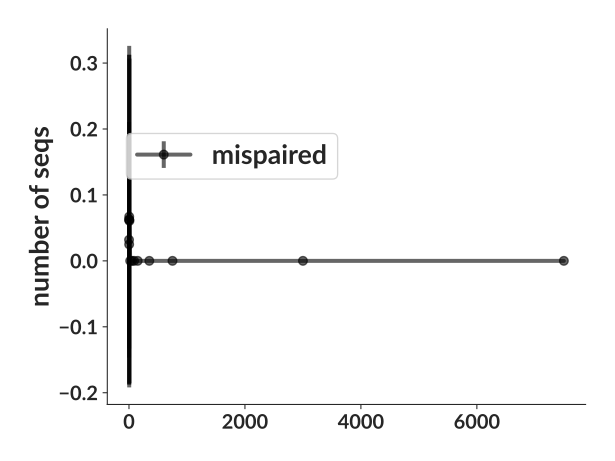

Data behind this chart, as committed beside it:
bin_low_edge, contents, binlabel, error
-713.8, 0.0, , 0.0
0.5, 0.03191, , 0.1786
1.5, 0.0625, , 0.25
2.5, 0.025, , 0.1581
3.5, 0.06707, , 0.259
4.5, 0.0625, , 0.25
5.5, 0.06061, , 0.2462
10.5, 0.0, , 0.0
30.5, 0.0, , 0.0
75.5, 0.0, , 0.0
100.5, 0.0, , 0.0
200.5, 0.0, , 0.0
500.5, 0.0, , 0.0
1000, 0.0, , 0.0
5000, 0.0, , 0.0
10000, 0.0, , 0.0
